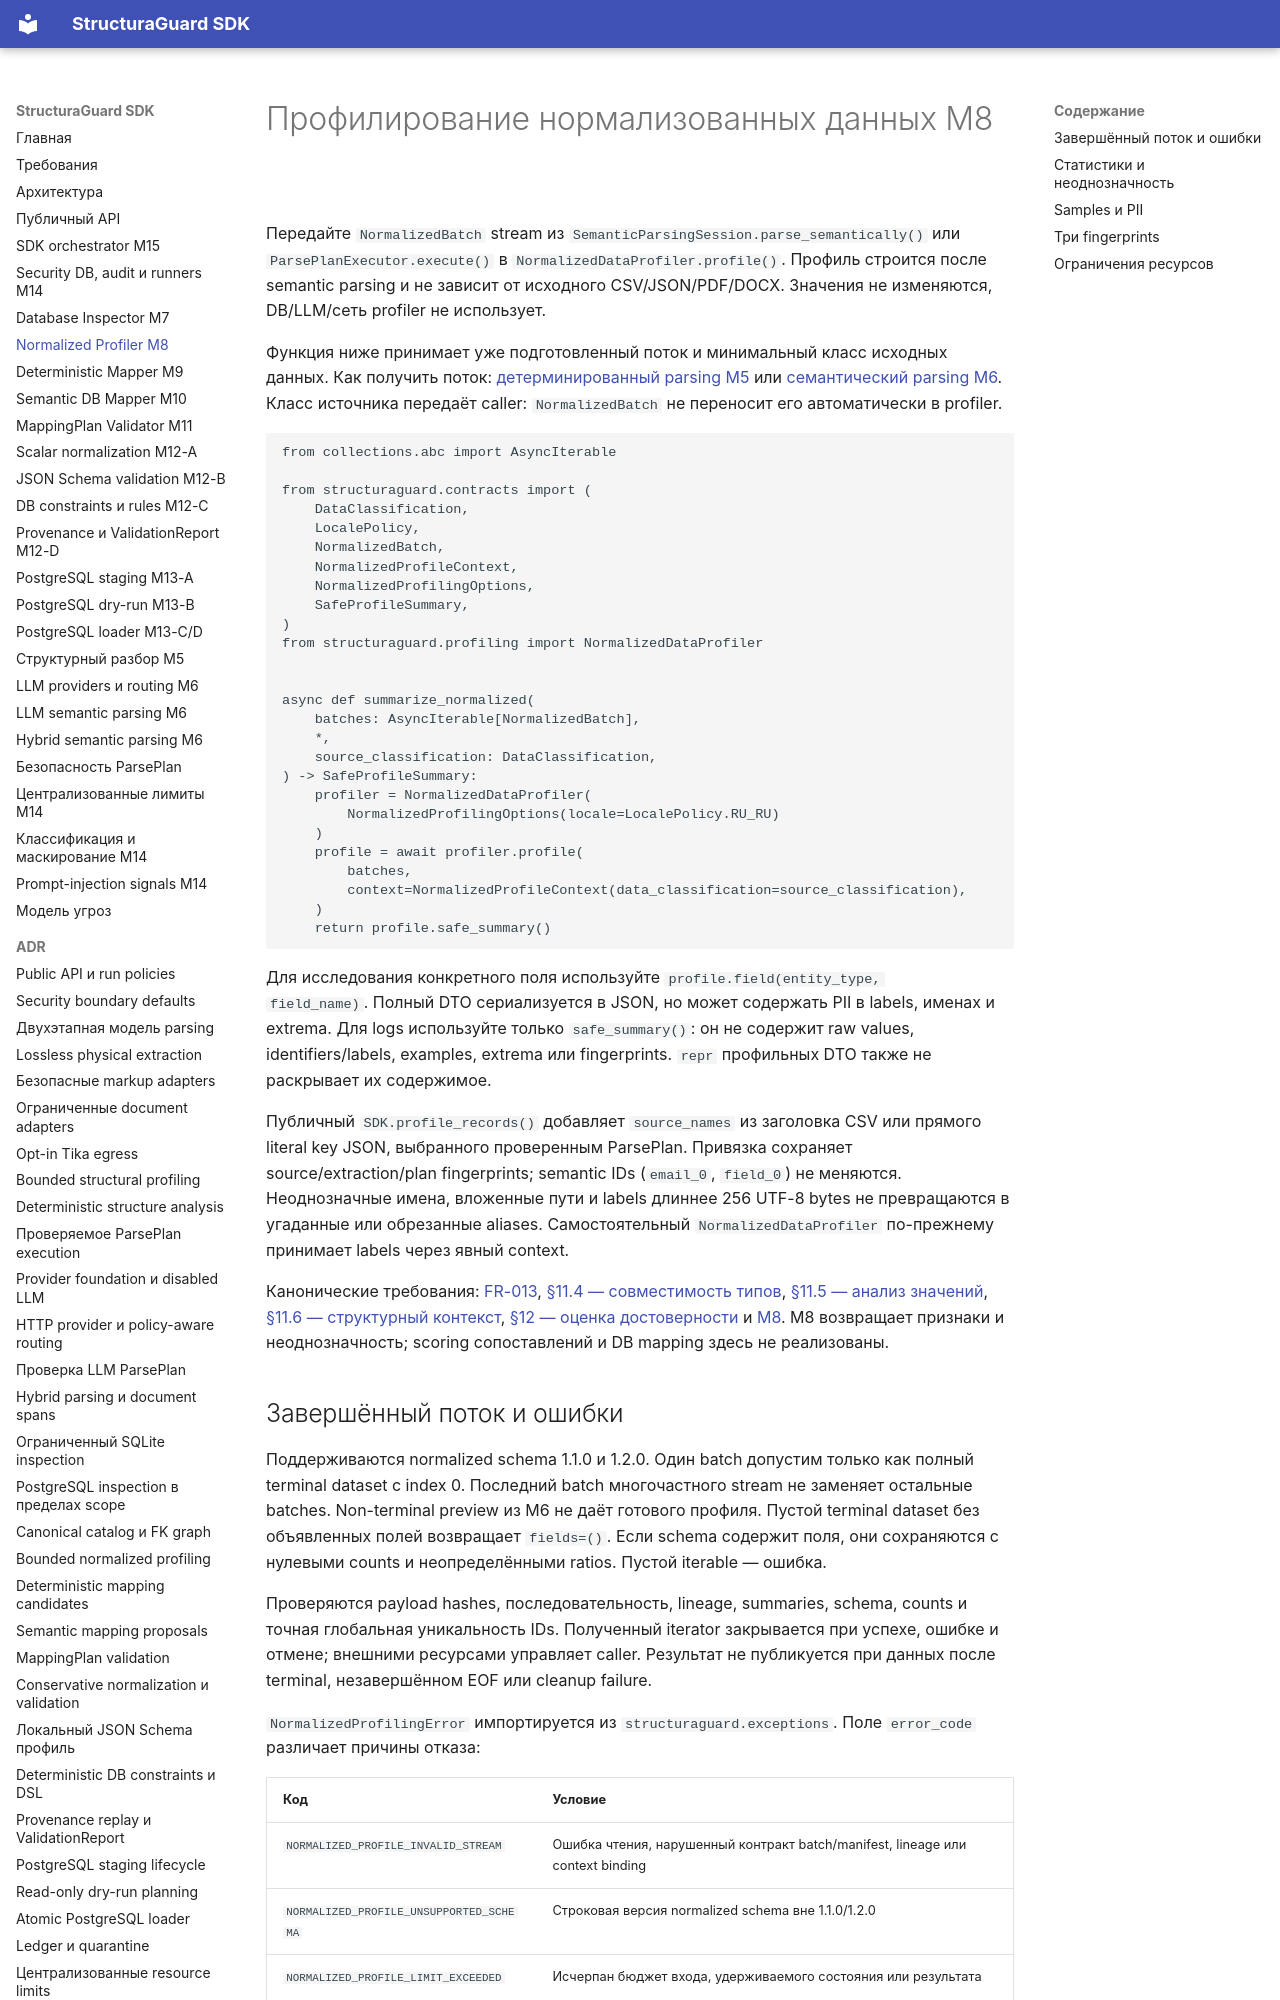

repository: NevermoreKatana/structuraguard · page: normalized-profiling/index.html · generator: mkdocs

# Профилирование нормализованных данных M8

Передайте `NormalizedBatch` stream из `SemanticParsingSession.parse_semantically()`
или `ParsePlanExecutor.execute()` в `NormalizedDataProfiler.profile()`. Профиль
строится после semantic parsing и не зависит от исходного CSV/JSON/PDF/DOCX.
Значения не изменяются, DB/LLM/сеть profiler не использует.

Функция ниже принимает уже подготовленный поток и минимальный класс исходных
данных. Как получить поток: [детерминированный parsing M5](structure.md) или
[семантический parsing M6](semantic-parsing.md). Класс источника передаёт caller:
`NormalizedBatch` не переносит его автоматически в profiler.

<!-- example:m08-profile:start -->
```python
from collections.abc import AsyncIterable

from structuraguard.contracts import (
    DataClassification,
    LocalePolicy,
    NormalizedBatch,
    NormalizedProfileContext,
    NormalizedProfilingOptions,
    SafeProfileSummary,
)
from structuraguard.profiling import NormalizedDataProfiler


async def summarize_normalized(
    batches: AsyncIterable[NormalizedBatch],
    *,
    source_classification: DataClassification,
) -> SafeProfileSummary:
    profiler = NormalizedDataProfiler(
        NormalizedProfilingOptions(locale=LocalePolicy.RU_RU)
    )
    profile = await profiler.profile(
        batches,
        context=NormalizedProfileContext(data_classification=source_classification),
    )
    return profile.safe_summary()
```
<!-- example:m08-profile:end -->

Для исследования конкретного поля используйте `profile.field(entity_type,
field_name)`. Полный DTO сериализуется в JSON, но может содержать PII в labels,
именах и extrema. Для logs используйте только `safe_summary()`: он не содержит
raw values, identifiers/labels, examples, extrema или fingerprints. `repr`
профильных DTO также не раскрывает их содержимое.

Публичный `SDK.profile_records()` добавляет `source_names` из заголовка CSV или
прямого literal key JSON, выбранного проверенным ParsePlan. Привязка сохраняет
source/extraction/plan fingerprints; semantic IDs (`email_0`, `field_0`) не
меняются. Неоднозначные имена, вложенные пути и labels длиннее 256 UTF-8 bytes
не превращаются в угаданные или обрезанные aliases. Самостоятельный
`NormalizedDataProfiler` по-прежнему принимает labels через явный context.

Канонические требования: [FR-013][spec-fr-013],
[§11.4 — совместимость типов][spec-types], [§11.5 — анализ значений][spec-values],
[§11.6 — структурный контекст][spec-context],
[§12 — оценка достоверности][spec-confidence] и [M8][spec-m8]. M8 возвращает
признаки и неоднозначность; scoring сопоставлений и DB mapping здесь не реализованы.
